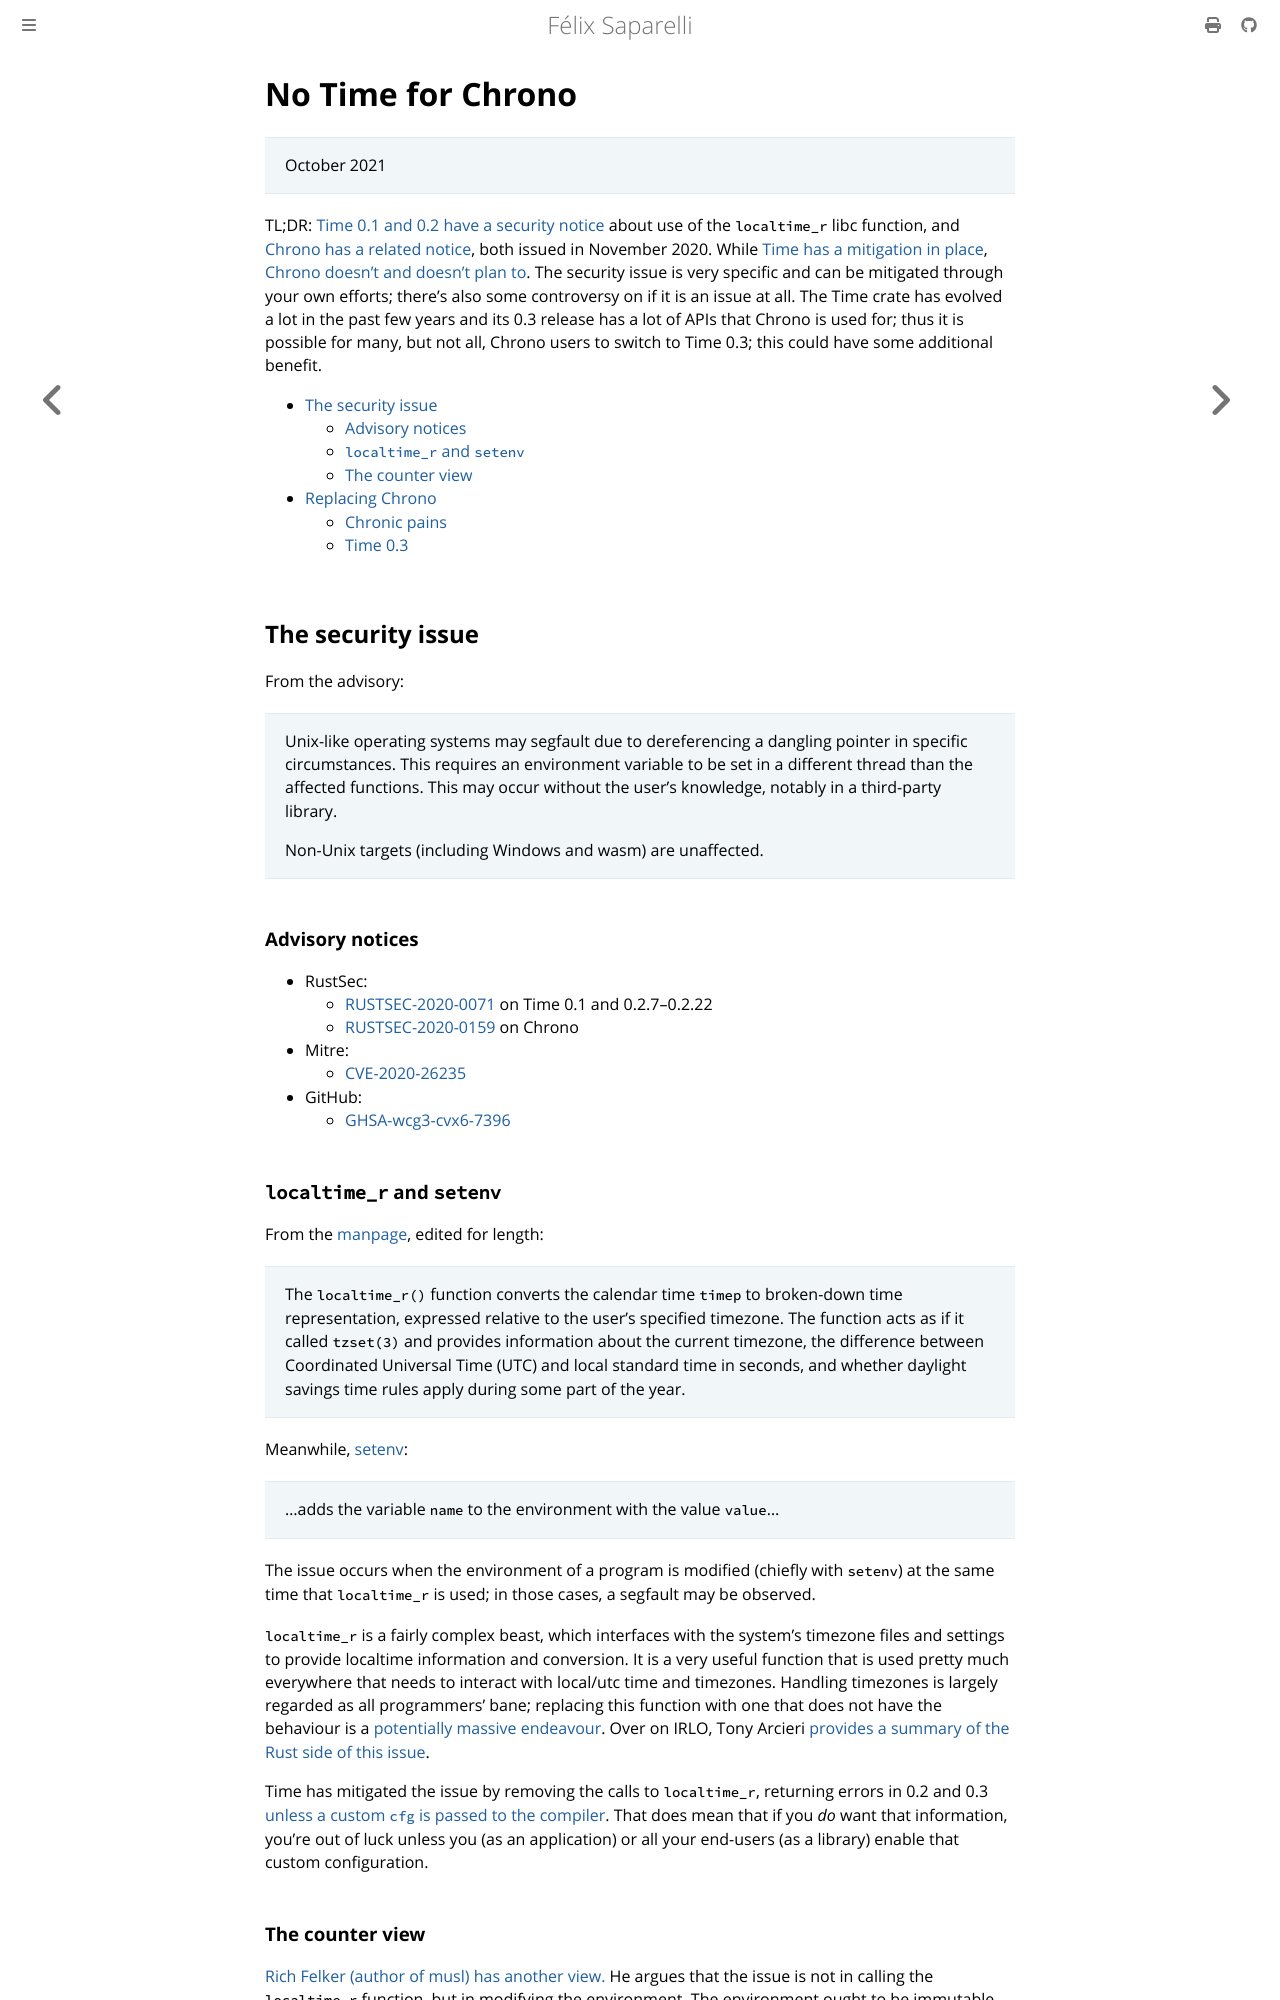

repository: passcod/blook · page: technical/no-time-for-chrono.html · generator: mdbook

# No Time for Chrono

> October 2021

TL;DR: [Time 0.1 and 0.2 have a security notice][RUSTSEC-2020-0071] about use of the `localtime_r`
libc function, and [Chrono has a related notice][RUSTSEC-2020-0159], both issued in November 2020.
While [Time has a mitigation in place][time-293], [Chrono doesn't and doesn't plan to][chrono-499].
The security issue is very specific and can be mitigated through your own efforts; there's also some
controversy on if it is an issue at all. The Time crate has evolved a lot in the past few years and
its 0.3 release has a lot of APIs that Chrono is used for; thus it is possible for many, but not
all, Chrono users to switch to Time 0.3; this could have some additional benefit.

* auto-gen TOC;
{:toc}

## The security issue

From the advisory:

> Unix-like operating systems may segfault due to dereferencing a dangling pointer in specific
> circumstances. This requires an environment variable to be set in a different thread than the
> affected functions. This may occur without the user's knowledge, notably in a third-party library.
>
> Non-Unix targets (including Windows and wasm) are unaffected.

### Advisory notices

- RustSec:
  - [RUSTSEC-2020-0071] on Time 0.1 and 0.2.7–0.2.22
  - [RUSTSEC-2020-0159] on Chrono
- Mitre:
  - [CVE-2020-26235](https://cve.mitre.org/cgi-bin/cvename.cgi?name=CVE-2020-26235)
- GitHub:
  - [GHSA-wcg3-cvx6-7396](https://github.com/time-rs/time/security/advisories/GHSA-wcg3-cvx6-7396)

### `localtime_r` and `setenv`

From the [manpage](https://man.archlinux.org/man/core/man-pages/localtime_r.3.en), edited for length:

> The `localtime_r()` function converts the calendar time `timep` to broken-down time
> representation, expressed relative to the user's specified timezone. The function acts as if it
> called `tzset(3)` and provides information about the current timezone, the difference between
> Coordinated Universal Time (UTC) and local standard time in seconds, and whether daylight savings
> time rules apply during some part of the year.

Meanwhile, [setenv](https://man.archlinux.org/man/core/man-pages/setenv.3.en):

> …adds the variable `name` to the environment with the value `value`…

The issue occurs when the environment of a program is modified (chiefly with `setenv`) at the same
time that `localtime_r` is used; in those cases, a segfault may be observed.

`localtime_r` is a fairly complex beast, which interfaces with the system's timezone files and
settings to provide localtime information and conversion. It is a very useful function that is used
pretty much everywhere that needs to interact with local/utc time and timezones. Handling timezones
is largely regarded as all programmers' bane; replacing this function with one that does not have
the behaviour is a [potentially massive endeavour][time-293-byron]. Over on IRLO, Tony Arcieri
[provides a summary of the Rust side of this issue][irlo-bascule].

Time has mitigated the issue by removing the calls to `localtime_r`, returning errors in 0.2 and 0.3
[unless a custom `cfg` is passed to the compiler][time-4eebedd4-unsound]. That does mean that if you
_do_ want that information, you're out of luck unless you (as an application) or all your end-users
(as a library) enable that custom configuration.
